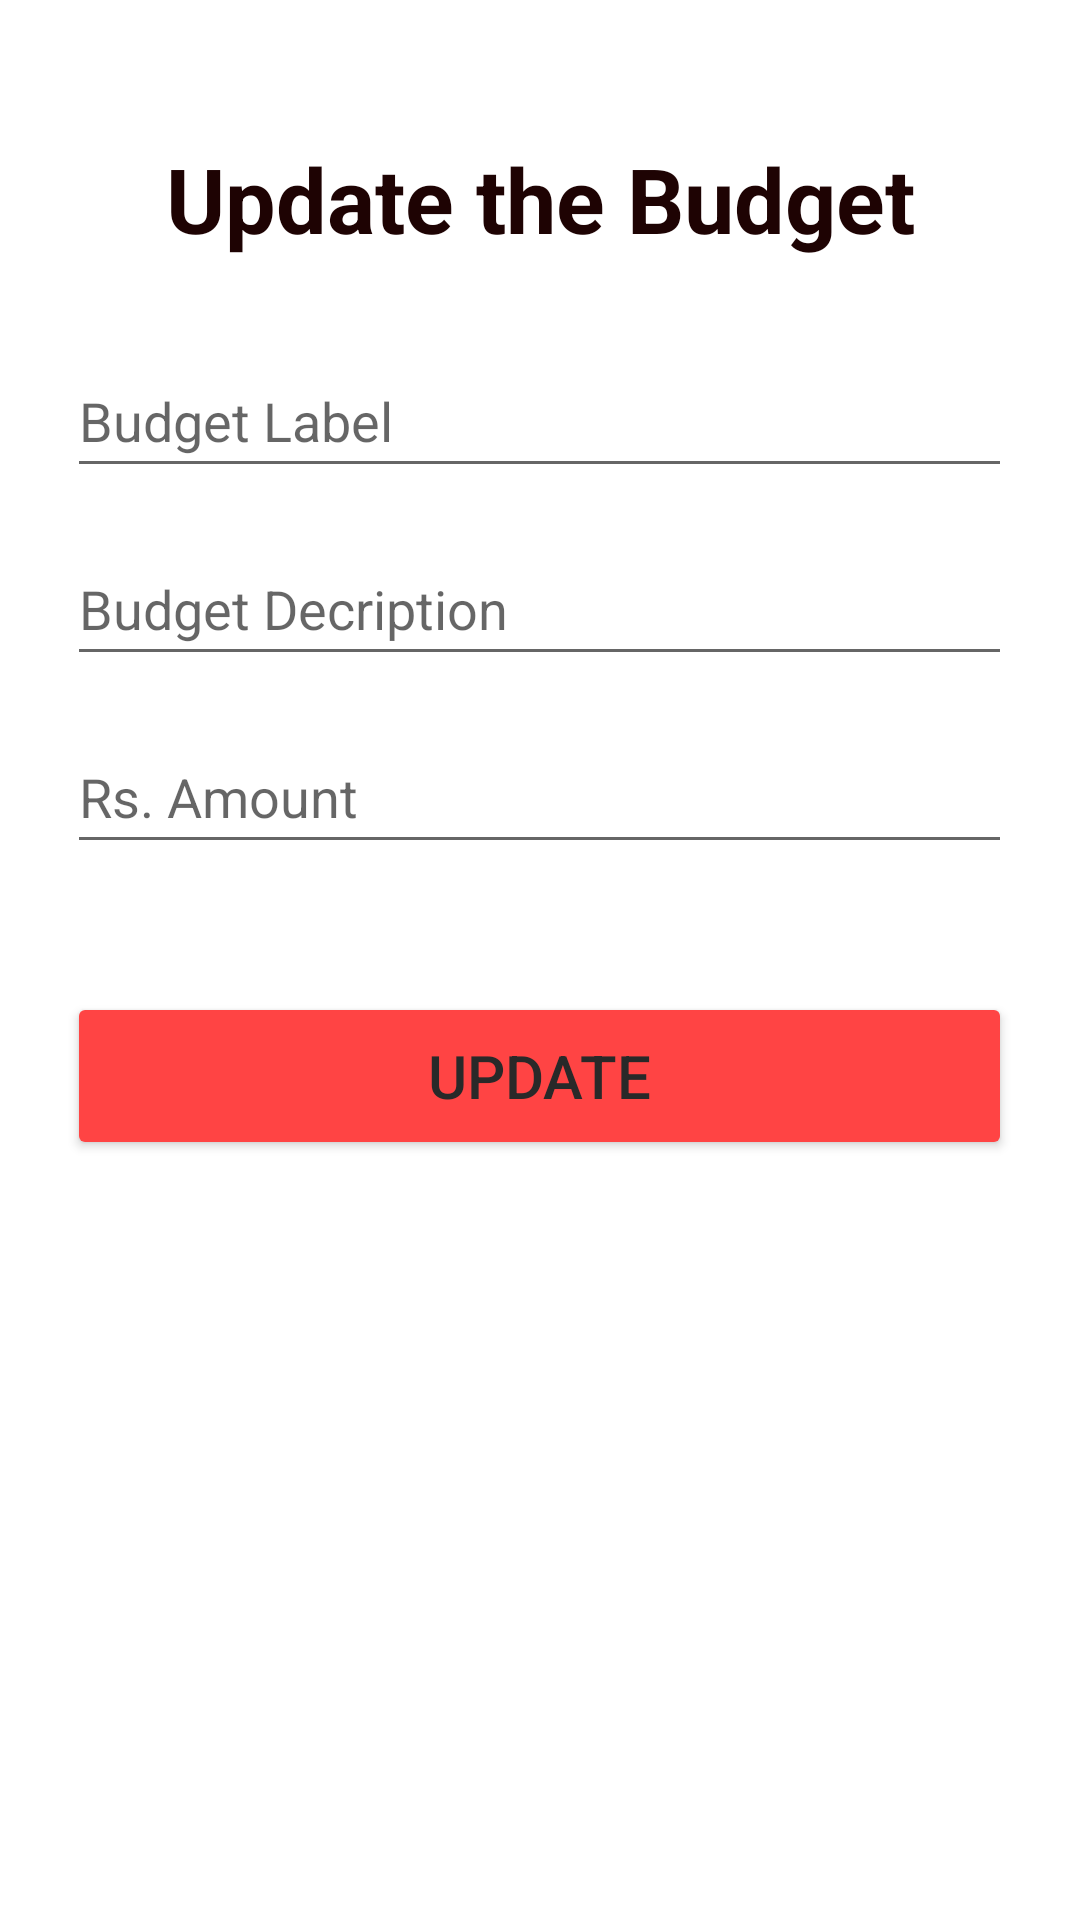

This screen was rendered from an Android layout file. Write that file and the resources it references.
<!-- AndroidManifest.xml: application theme Theme.AddBillPayment -->
<!-- res/layout/fragment_update.xml -->
<?xml version="1.0" encoding="utf-8"?>
<androidx.constraintlayout.widget.ConstraintLayout xmlns:android="http://schemas.android.com/apk/res/android"
    xmlns:app="http://schemas.android.com/apk/res-auto"
    xmlns:tools="http://schemas.android.com/tools"
    android:layout_width="match_parent"
    android:layout_height="match_parent"
    tools:context=".fragments.update.UpdateFragment">


    <EditText
        android:id="@+id/update_firstname"
        android:layout_width="315dp"
        android:layout_height="wrap_content"
        android:layout_marginTop="100dp"
        android:ems="10"
        android:hint="Budget Label"
        android:inputType="textPersonName"
        android:minHeight="48dp"
        android:textColor="@color/black"
        app:layout_constraintBottom_toTopOf="@+id/update_lastname"
        app:layout_constraintEnd_toEndOf="parent"
        app:layout_constraintHorizontal_bias="0.495"
        app:layout_constraintStart_toStartOf="parent"
        app:layout_constraintTop_toTopOf="parent"
        app:layout_constraintVertical_bias="0.5" />

    <EditText
        android:id="@+id/update_lastname"
        android:layout_width="315dp"
        android:layout_height="wrap_content"
        android:ems="10"
        android:hint="Budget Decription"
        android:inputType="textPersonName"
        android:minHeight="48dp"
        app:layout_constraintBottom_toTopOf="@+id/update_age"
        app:layout_constraintEnd_toEndOf="parent"
        app:layout_constraintHorizontal_bias="0.495"
        app:layout_constraintStart_toStartOf="parent"
        app:layout_constraintTop_toBottomOf="@+id/update_firstname"
        app:layout_constraintVertical_bias="0.5" />

    <EditText
        android:id="@+id/update_age"
        android:layout_width="315dp"
        android:layout_height="wrap_content"
        android:layout_marginBottom="352dp"
        android:ems="10"
        android:hint="Rs. Amount "
        android:inputType="number"
        android:minHeight="48dp"
        app:layout_constraintBottom_toBottomOf="parent"
        app:layout_constraintEnd_toEndOf="parent"
        app:layout_constraintHorizontal_bias="0.495"
        app:layout_constraintStart_toStartOf="parent" />

    <Button
        android:id="@+id/updateButton"
        android:layout_width="315dp"
        android:layout_height="56dp"
        android:backgroundTint="@android:color/holo_red_light"
        android:text="Update"
        android:textSize="20sp"
        app:layout_constraintBottom_toBottomOf="parent"
        app:layout_constraintEnd_toEndOf="parent"
        app:layout_constraintHorizontal_bias="0.495"
        app:layout_constraintStart_toStartOf="parent"
        app:layout_constraintTop_toBottomOf="@+id/update_age"
        app:layout_constraintVertical_bias="0.144" />

    <TextView
        android:id="@+id/textView5"
        android:layout_width="wrap_content"
        android:layout_height="wrap_content"
        android:text="Update the Budget"
        android:textColor="#1E0303"
        android:textSize="30dp"
        android:textStyle="bold"
        app:layout_constraintBottom_toTopOf="@+id/update_firstname"
        app:layout_constraintEnd_toEndOf="parent"
        app:layout_constraintStart_toStartOf="parent"
        app:layout_constraintTop_toTopOf="parent"
        app:layout_constraintVertical_bias="0.619" />

</androidx.constraintlayout.widget.ConstraintLayout>
<!-- resources referenced by this layout -->
<resources>
  <color name="black">#FF000000</color>
  <style name="Theme.AddBillPayment" parent="Theme.MaterialComponents.DayNight.DarkActionBar">
          
          <item name="colorPrimary">@color/purple_500</item>
          <item name="colorPrimaryVariant">@color/purple_700</item>
          <item name="colorOnPrimary">@color/white</item>
          
          <item name="colorSecondary">@color/teal_200</item>
          <item name="colorSecondaryVariant">@color/teal_700</item>
          <item name="colorOnSecondary">@color/black</item>
          
          <item name="android:statusBarColor">?attr/colorPrimaryVariant</item>
          
          <item name="android:textColor">@color/textMain</item>
          <item name="colorControlActivated">@color/green</item>
      </style>
  <color name="purple_500">#FF6200EE</color>
  <color name="purple_700">#FF3700B3</color>
  <color name="white">#FFFFFFFF</color>
  <color name="teal_200">#FF03DAC5</color>
  <color name="teal_700">#FF018786</color>
  <color name="textMain">#292929</color>
  <color name="green">#43A047</color>
</resources>
